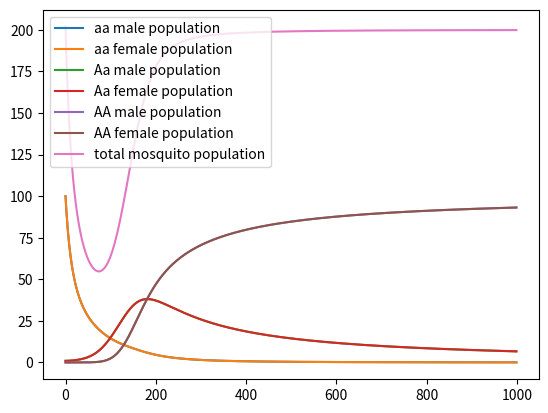

This chart was generated by the following Python code:
from scipy.integrate import odeint
import matplotlib.pyplot as plt
import numpy as np

K = 0.2
mu = 0.05
insecticide = 2
resist = 1
cc = 0.00025
def breeding(state,t):
	Maa = state[0]
	Faa = state[1]
	MAa = state[2]
	FAa = state[3]
	MAA = state[4]
	FAA = state[5]
	Mtot = Maa + MAa + MAA
	Ftot = Faa + FAa + FAA
	Ntot = Mtot + Ftot
	dMaa = 0.5 * K * Maa * Faa / Mtot \
		+ 0.25 * K * MAa * Faa / Mtot \
		+ 0.25 * K * Maa * FAa / Mtot \
		+ 0.125 * K * MAa * FAa / Mtot \
		- insecticide * mu * Maa - cc*Ntot * Maa
	dFaa = 0.5 * K * Maa * Faa / Mtot \
		+ 0.25 * K * MAa * Faa / Mtot \
		+ 0.25 * K * Maa * FAa / Mtot \
		+ 0.125 * K * MAa * FAa / Mtot \
		- insecticide * mu * Faa -  cc*Ntot*Faa
	dMAa = 0.5 * K * Maa * FAA / Mtot \
		+ 0.25 * K * Maa * FAa / Mtot \
		+ 0.25 * K * MAa * Faa / Mtot \
		+ 0.25 * K * MAa * FAa / Mtot \
		+ 0.25 * K * MAa * FAA / Mtot \
		+ 0.25 * K * MAA * FAa / Mtot \
		+ 0.5 * K * MAA * Faa / Mtot \
		- mu * MAa -  cc*Ntot*MAa
	dFAa = 0.5 * K * Maa * FAA / Mtot \
		+ 0.25 * K * Maa * FAa / Mtot \
		+ 0.25 * K * MAa * Faa / Mtot \
		+ 0.25 * K * MAa * FAa / Mtot \
		+ 0.25 * K * MAa * FAA / Mtot \
		+ 0.25 * K * MAA * FAa / Mtot \
		+ 0.5 * K * MAA * Faa / Mtot \
		- mu * FAa-  cc*Ntot*FAa
	dMAA = 0.125 * K * MAa * FAa / Mtot \
		+ 0.25 * K * MAA * FAa / Mtot \
		+ 0.25 * K * MAa * FAA / Mtot \
		+ 0.5 * K * MAA * FAA / Mtot \
		- mu * MAA-  cc*Ntot*MAA
	dFAA = 0.125 * K * MAa * FAa / Mtot \
		+ 0.25 * K * MAA * FAa / Mtot \
		+ 0.25 * K * MAa * FAA / Mtot \
		+ 0.5 * K * MAA * FAA / Mtot \
		- mu * FAA-  cc*Ntot*FAA
	return np.array((dMaa,dFaa,dMAa,dFAa,dMAA,dFAA))

y0 = [100,100,1,1,0,0]
t = np.arange(0,1000)
y = odeint(breeding,y0,t)

plt.plot(t,y[:,0],label='aa male population')
plt.plot(t,y[:,1],label='aa female population')
plt.plot(t,y[:,2],label='Aa male population')
plt.plot(t,y[:,3],label='Aa female population')
plt.plot(t,y[:,4],label='AA male population')
plt.plot(t,y[:,5],label='AA female population')
plt.plot(t,np.sum(y,axis=1),label='total mosquito population')
plt.legend()
plt.show()